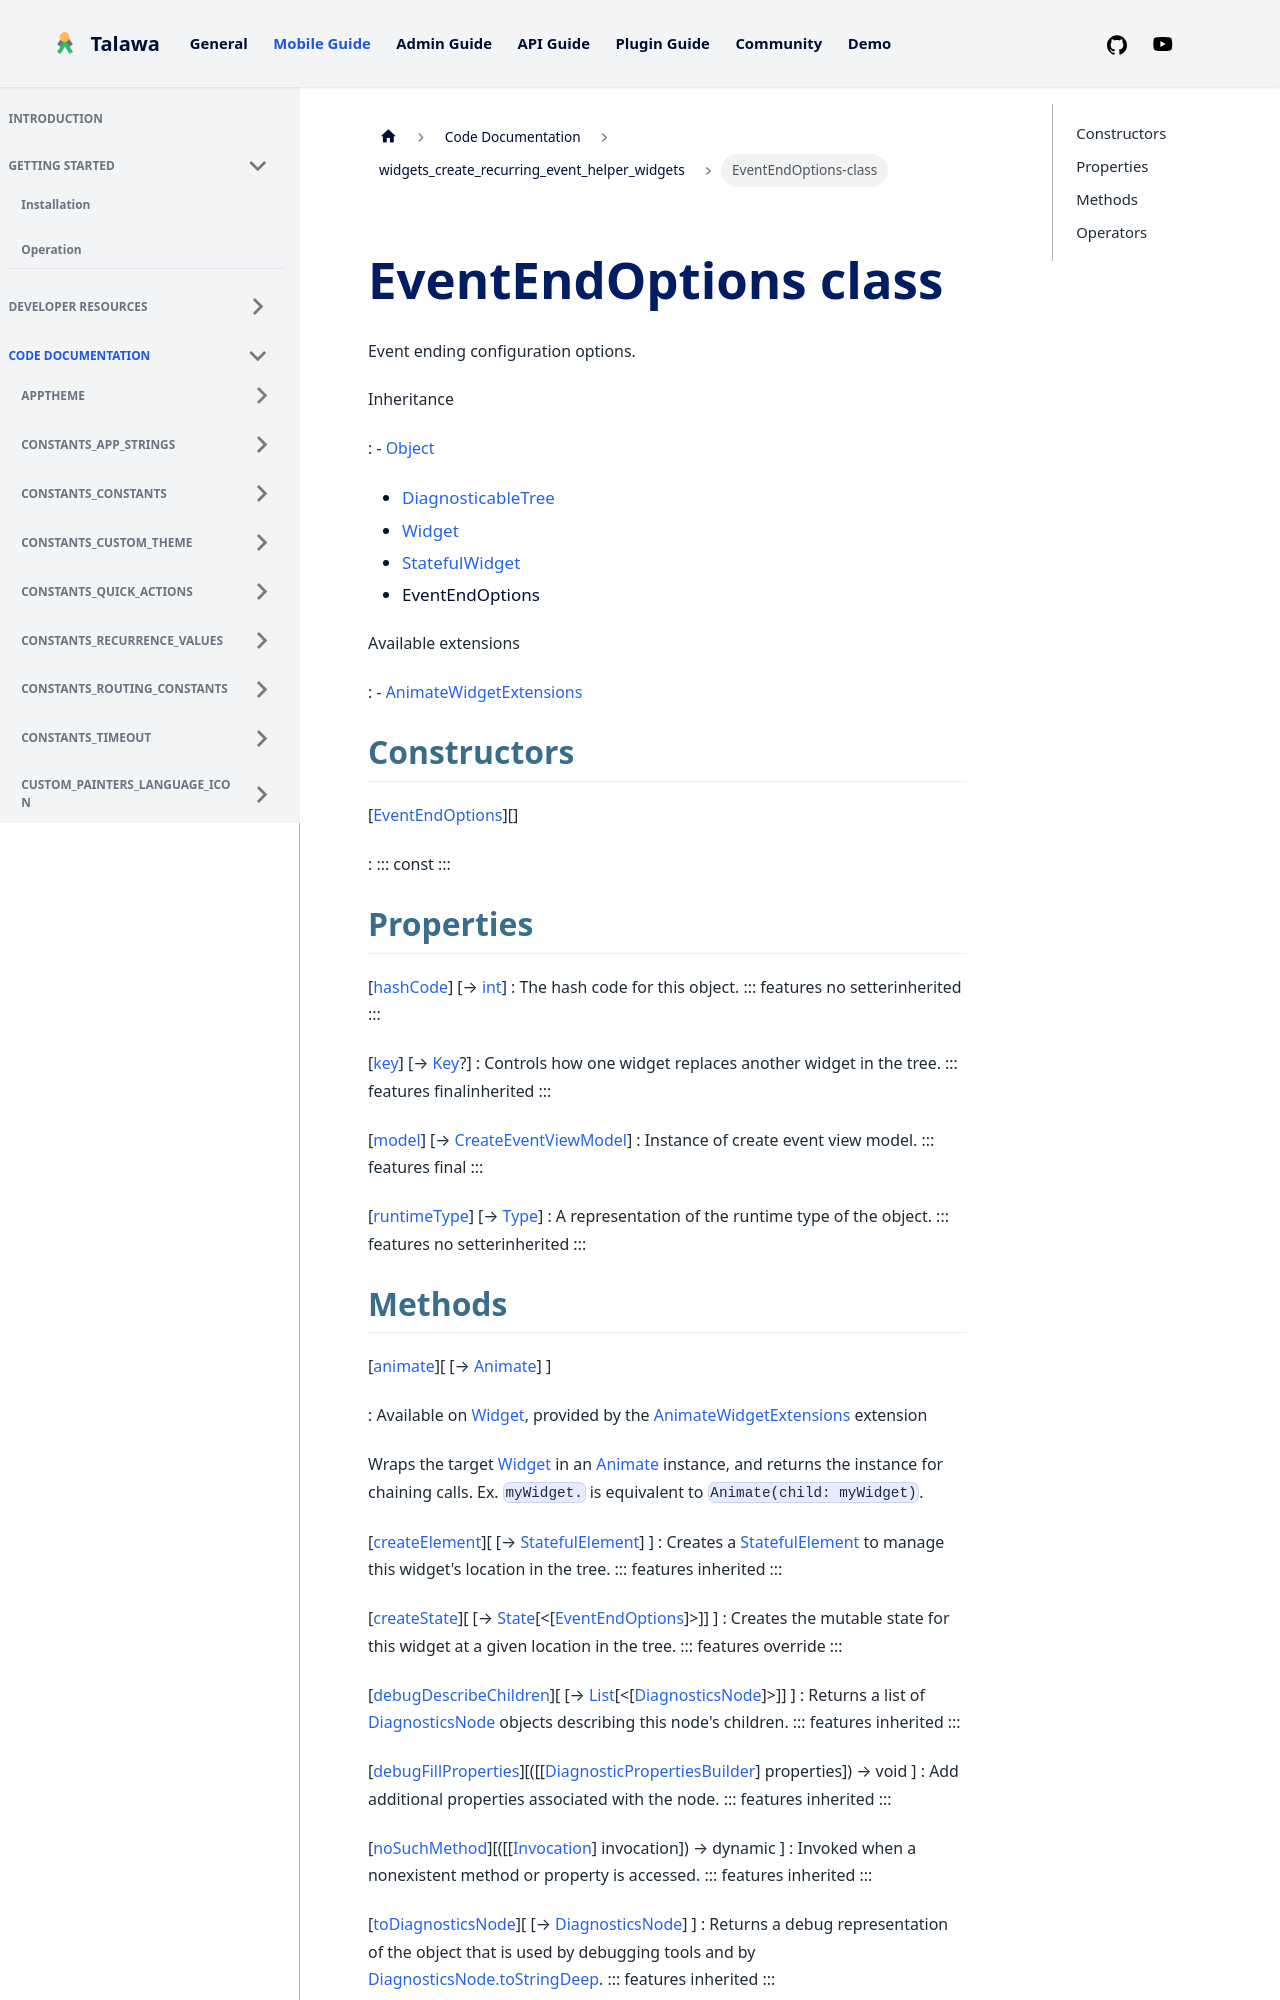

repository: PalisadoesFoundation/talawa · page: docs/auto-docs/widgets_create_recurring_event_helper_widgets/EventEndOptions-class/index.html · generator: docusaurus


<div>

# EventEndOptions class

</div>


Event ending configuration options.




Inheritance

:   -   [Object](https://api.flutter.dev/flutter/dart-core/Object-class.html)
    -   [DiagnosticableTree](https://api.flutter.dev/flutter/foundation/DiagnosticableTree-class.html)
    -   [Widget](https://api.flutter.dev/flutter/widgets/Widget-class.html)
    -   [StatefulWidget](https://api.flutter.dev/flutter/widgets/StatefulWidget-class.html)
    -   EventEndOptions

Available extensions

:   -   [AnimateWidgetExtensions](https://pub.dev/documentation/flutter_animate/4.5.0/flutter_animate/AnimateWidgetExtensions.html)



## Constructors

[[EventEndOptions](../widgets_create_recurring_event_helper_widgets/EventEndOptions/EventEndOptions.md)][]

:   ::: 
    const
    :::



## Properties

[[hashCode](https://api.flutter.dev/flutter/widgets/Widget/hashCode.html)] [→ [int](https://api.flutter.dev/flutter/dart-core/int-class.html)]
:   The hash code for this object.
    ::: features
    no setterinherited
    :::

[[key](https://api.flutter.dev/flutter/widgets/Widget/key.html)] [→ [Key](https://api.flutter.dev/flutter/foundation/Key-class.html)?]
:   Controls how one widget replaces another widget in the tree.
    ::: features
    finalinherited
    :::

[[model](../widgets_create_recurring_event_helper_widgets/EventEndOptions/model.md)] [→ [CreateEventViewModel](../view_model_after_auth_view_models_event_view_models_create_event_view_model/CreateEventViewModel-class.md)]
:   Instance of create event view model.
    ::: features
    final
    :::

[[runtimeType](https://api.flutter.dev/flutter/dart-core/Object/runtimeType.html)] [→ [Type](https://api.flutter.dev/flutter/dart-core/Type-class.html)]
:   A representation of the runtime type of the object.
    ::: features
    no setterinherited
    :::
